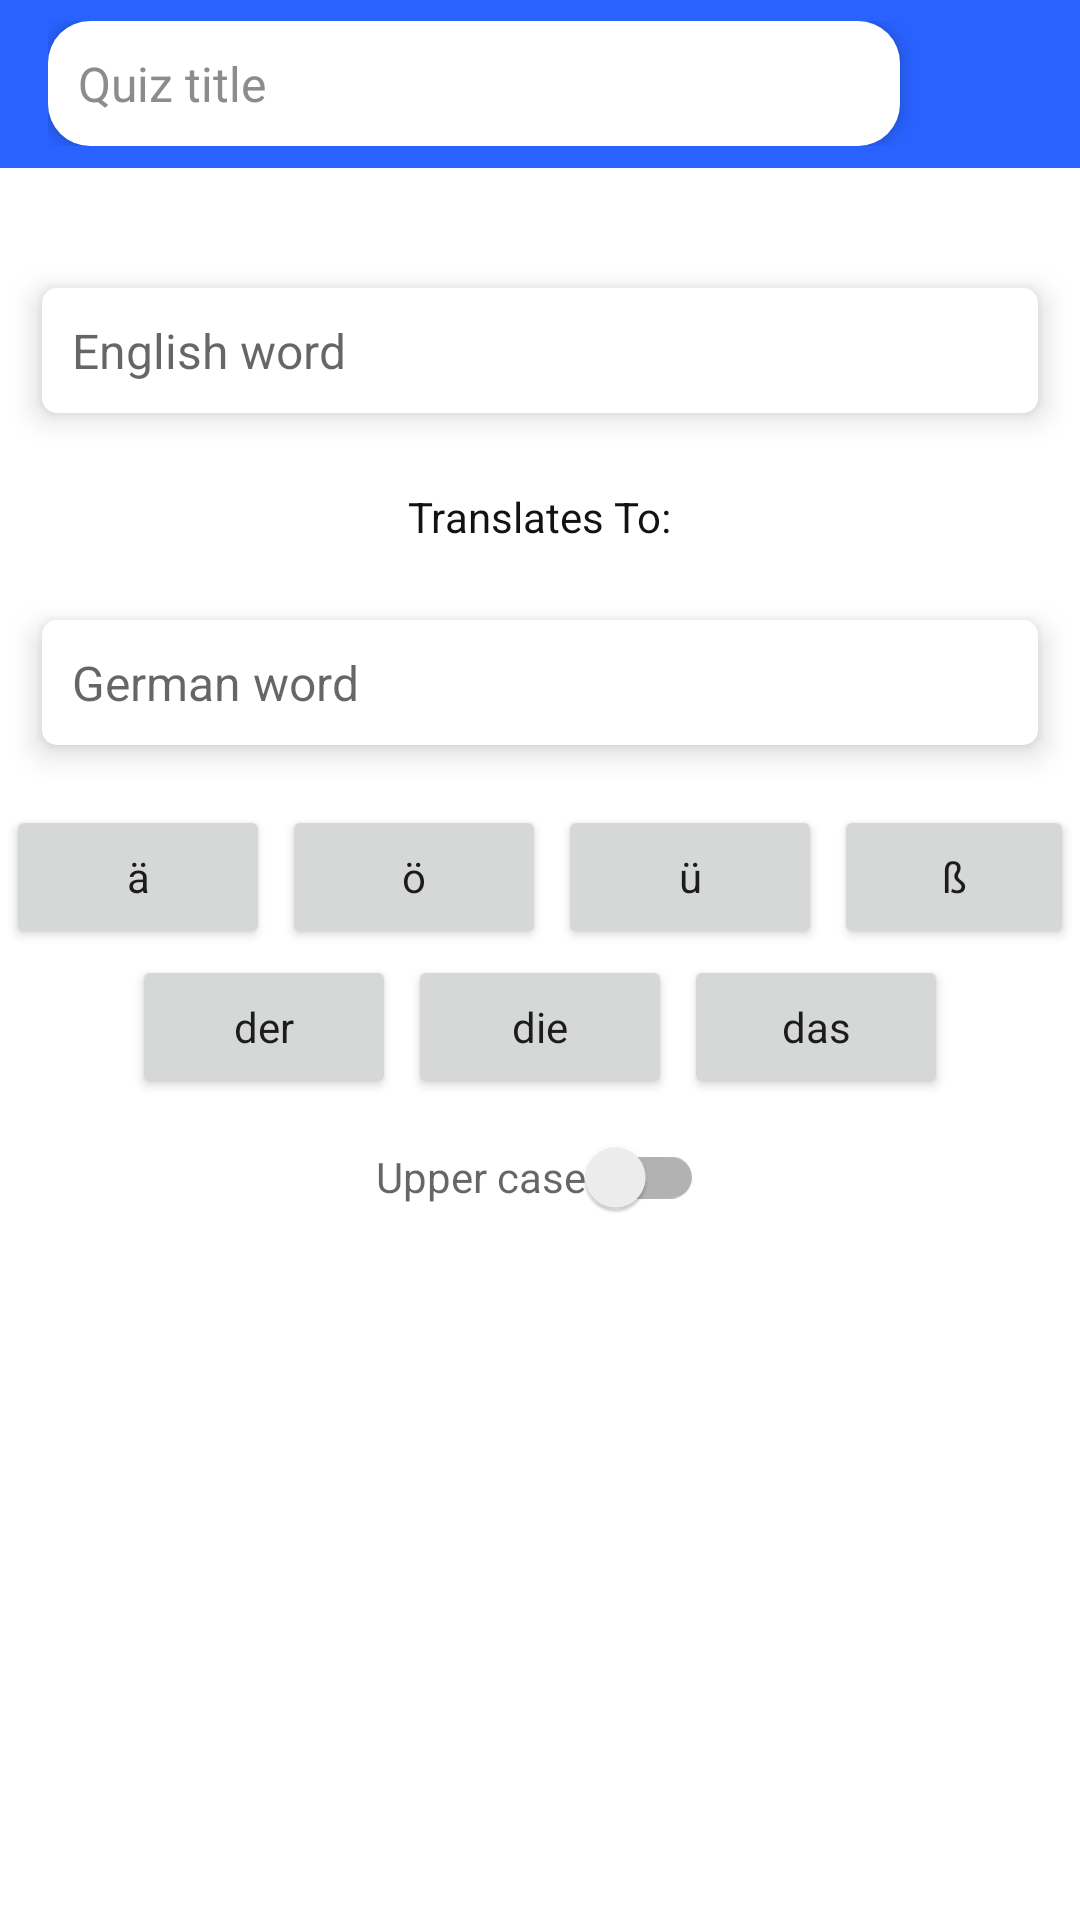

The Android layout XML behind this screen, and the referenced resources:
<!-- AndroidManifest.xml: application theme Theme.LearnGermany -->
<!-- res/layout/activity_add.xml -->
<?xml version="1.0" encoding="utf-8"?>
<androidx.drawerlayout.widget.DrawerLayout xmlns:android="http://schemas.android.com/apk/res/android"
    xmlns:tools="http://schemas.android.com/tools"
    android:id="@+id/add_drawer"
    android:layout_width="match_parent"
    android:layout_height="match_parent"
    tools:context=".AddActivity">

    <RelativeLayout
        android:layout_width="match_parent"
        android:layout_height="match_parent">

        <androidx.appcompat.widget.Toolbar
            android:id="@+id/add_toolbar"
            android:layout_width="match_parent"
            android:layout_height="wrap_content"
            android:background="@color/toolbar">

            <RelativeLayout
                android:layout_width="match_parent"
                android:layout_height="match_parent">


                <EditText
                    android:id="@+id/add_title"
                    style="@style/TextInput_ListItemTitles_ImportantText_Snippet"
                    android:layout_width="match_parent"
                    android:layout_height="wrap_content"
                    android:layout_centerVertical="true"
                    android:layout_marginEnd="60dp"
                    android:autofillHints=""
                    android:background="@drawable/quiz_title"
                    android:elevation="4dp"
                    android:hint="@string/quiz_title_hint"
                    android:inputType="textEmailAddress"
                    android:padding="10dp"
                    android:textColorHint="@color/lightestGrey" />

                <ImageButton
                    android:id="@+id/add_finish"
                    android:layout_width="wrap_content"
                    android:layout_height="wrap_content"
                    android:layout_alignParentEnd="true"
                    android:layout_centerVertical="true"
                    android:layout_marginEnd="15dp"
                    android:background="@android:color/transparent"
                    android:contentDescription="@string/finish_quiz_description"
                    android:src="@drawable/ic_baseline_check_24" />

            </RelativeLayout>


        </androidx.appcompat.widget.Toolbar>

        <EditText
            android:id="@+id/add_english"
            style="@style/TextInput_ListItemTitles_ImportantText_Snippet"
            android:layout_width="match_parent"
            android:layout_height="wrap_content"
            android:layout_below="@+id/add_toolbar"
            android:layout_marginStart="14dp"
            android:layout_marginTop="40dp"
            android:layout_marginEnd="14dp"
            android:autofillHints="no"
            android:background="@drawable/edit_text"
            android:elevation="6dp"
            android:hint="@string/english_word"
            android:inputType="text"
            android:maxLines="1"
            android:padding="10dp" />

        <TextView
            android:id="@+id/translates"
            style="@style/Paragraph_Secondary_Caption"
            android:layout_width="wrap_content"
            android:layout_height="wrap_content"
            android:layout_below="@+id/add_english"
            android:layout_centerHorizontal="true"
            android:layout_marginTop="25dp"
            android:background="@android:color/transparent"
            android:text="@string/translates_to"
            android:textColor="@color/text" />

        <EditText
            android:id="@+id/add_german"
            style="@style/TextInput_ListItemTitles_ImportantText_Snippet"
            android:layout_width="match_parent"
            android:layout_height="wrap_content"
            android:layout_below="@+id/translates"
            android:layout_marginStart="14dp"
            android:layout_marginTop="25dp"
            android:layout_marginEnd="14dp"
            android:autofillHints="no"
            android:background="@drawable/edit_text"
            android:elevation="6dp"
            android:hint="@string/german_word"
            android:inputType="text"
            android:maxLines="1"
            android:padding="10dp" />

        <LinearLayout
            android:id="@+id/specialChars"
            android:layout_width="wrap_content"
            android:layout_height="wrap_content"
            android:layout_below="@+id/add_german"
            android:layout_centerHorizontal="true"
            android:layout_marginTop="20dp">

            <Button
                android:id="@+id/add_a"
                style="@style/Button_Tab"
                android:layout_width="wrap_content"
                android:layout_height="wrap_content"
                android:layout_marginStart="2dp"
                android:layout_marginEnd="2dp"
                android:text="@string/a_lower"
                android:textAllCaps="false" />

            <Button
                android:id="@+id/add_o"
                style="@style/Button_Tab"
                android:layout_width="wrap_content"
                android:layout_height="wrap_content"
                android:layout_marginStart="2dp"
                android:layout_marginEnd="2dp"
                android:text="@string/o_lower"
                android:textAllCaps="false" />

            <Button
                android:id="@+id/add_u"
                style="@style/Button_Tab"
                android:layout_width="wrap_content"
                android:layout_height="wrap_content"
                android:layout_marginStart="2dp"
                android:layout_marginEnd="2dp"
                android:text="@string/u_lower"
                android:textAllCaps="false" />

            <Button
                android:id="@+id/add_B"
                style="@style/Button_Tab"
                android:layout_width="wrap_content"
                android:layout_height="wrap_content"
                android:layout_marginStart="2dp"
                android:layout_marginEnd="2dp"
                android:text="@string/B_lower"
                android:textAllCaps="false" />


        </LinearLayout>

        <LinearLayout
            android:id="@+id/derDieDas"
            android:layout_width="wrap_content"
            android:layout_height="wrap_content"
            android:layout_below="@+id/specialChars"
            android:layout_centerHorizontal="true"
            android:textAllCaps="false">

            <Button
                android:id="@+id/add_der"
                style="@style/Button_Tab"
                android:layout_width="wrap_content"
                android:layout_height="wrap_content"
                android:layout_margin="2dp"
                android:text="@string/der_lower"
                android:textAllCaps="false" />

            <Button
                android:id="@+id/add_die"
                style="@style/Button_Tab"
                android:layout_width="wrap_content"
                android:layout_height="wrap_content"
                android:layout_margin="2dp"
                android:text="@string/die_lower"
                android:textAllCaps="false" />

            <Button
                android:id="@+id/add_das"
                style="@style/Button_Tab"
                android:layout_width="wrap_content"
                android:layout_height="wrap_content"
                android:layout_margin="2dp"
                android:text="@string/das_lower"
                android:textAllCaps="false" />

        </LinearLayout>

        <androidx.appcompat.widget.SwitchCompat
            android:id="@+id/add_switch"
            style="@style/Button_Tab"
            android:layout_width="wrap_content"
            android:layout_height="wrap_content"
            android:layout_below="@+id/derDieDas"
            android:layout_centerHorizontal="true"
            android:hint="@string/upper_case" />

        <ImageButton
            android:id="@+id/add_addButton"
            android:layout_width="wrap_content"
            android:layout_height="wrap_content"
            android:layout_below="@+id/derDieDas"
            android:layout_alignParentEnd="true"
            android:layout_marginTop="5dp"
            android:layout_marginEnd="15dp"
            android:background="@android:color/transparent"
            android:contentDescription="@string/add_word"
            android:src="@drawable/ic_baseline_add_circle_48"
            android:tint="@color/primary" />

        <TextView
            android:id="@+id/add_notification"
            style="@style/notification"
            android:layout_alignParentBottom="true" />

    </RelativeLayout>

    <com.google.android.material.navigation.NavigationView
        android:id="@+id/navView"
        android:layout_width="wrap_content"
        android:layout_height="match_parent"
        android:layout_gravity="start"
        android:background="@color/bottomNavigation">

        <RelativeLayout
            android:layout_width="match_parent"
            android:layout_height="match_parent">

            <TextView
                android:id="@+id/add_list"
                android:layout_width="wrap_content"
                android:layout_height="wrap_content"
                android:layout_centerHorizontal="true"
                android:layout_marginTop="10dp"
                android:text="@string/list_of_your_words"
                android:textSize="16sp" />

            <androidx.recyclerview.widget.RecyclerView
                android:id="@+id/add_recyclerView"
                android:layout_width="match_parent"
                android:layout_height="match_parent"
                android:layout_below="@+id/add_list"
                android:layout_margin="4dp"
                android:elevation="6dp"
                tools:listitem="@layout/word_layout" />

        </RelativeLayout>


    </com.google.android.material.navigation.NavigationView>


</androidx.drawerlayout.widget.DrawerLayout>
<!-- res/layout/word_layout.xml (included above) -->
<?xml version="1.0" encoding="utf-8"?>
<androidx.cardview.widget.CardView xmlns:android="http://schemas.android.com/apk/res/android"
    xmlns:app="http://schemas.android.com/apk/res-auto"
    android:layout_width="match_parent"
    android:layout_height="wrap_content"
    android:layout_margin="4dp"
    android:clickable="true"
    android:elevation="7dp"
    android:focusable="true"
    app:cardBackgroundColor="@color/card_word"
    app:cardCornerRadius="10dp">

    <RelativeLayout
        android:layout_width="match_parent"
        android:layout_height="match_parent">


        <TextView
            android:id="@+id/word_english"
            android:layout_width="wrap_content"
            android:layout_height="wrap_content"
            android:layout_alignParentStart="true"
            android:layout_centerVertical="true"
            android:layout_margin="5dp"
            android:maxWidth="90dp"
            android:textColor="@color/text"
            android:textSize="16sp" />

        <TextView
            android:id="@+id/word_divider"
            android:layout_width="wrap_content"
            android:layout_height="wrap_content"
            android:layout_centerVertical="true"
            android:layout_margin="5dp"
            android:layout_toEndOf="@+id/word_english"
            android:text="@string/dash"
            android:textColor="@color/text"
            android:textSize="16sp" />

        <TextView
            android:id="@+id/word_german"
            android:layout_width="wrap_content"
            android:layout_height="wrap_content"
            android:layout_centerVertical="true"
            android:layout_margin="5dp"
            android:layout_toStartOf="@+id/word_delete"
            android:layout_toEndOf="@+id/word_divider"
            android:textColor="@color/text"
            android:textSize="16sp" />


        <ImageButton
            android:id="@+id/word_delete"
            android:layout_width="wrap_content"
            android:layout_height="wrap_content"
            android:layout_alignParentEnd="true"
            android:layout_centerVertical="true"
            android:background="@android:color/transparent"
            android:padding="5dp"
            android:src="@drawable/ic_baseline_delete_24"
            app:tint="@color/primary"
            android:contentDescription="@string/delete_word" />


    </RelativeLayout>


</androidx.cardview.widget.CardView>
<!-- resources referenced by this layout -->
<resources>
  <color name="bottomNavigation">@color/white</color>
  <color name="card_word">@color/white</color>
  <color name="lightestGrey">#8c8c8c</color>
  <color name="primary">#2962ff</color>
  <color name="text">@color/darkGrey</color>
  <color name="toolbar">@color/primary</color>
  <!-- drawable edit_text (drawable) -->
  <?xml version="1.0" encoding="utf-8"?>
  <shape xmlns:android="http://schemas.android.com/apk/res/android"
      android:shape="rectangle">
  
      <corners android:radius="5dp" />
      <solid android:color="@color/editTextColor" />
  
  </shape>
  <!-- drawable quiz_title (drawable) -->
  <?xml version="1.0" encoding="utf-8"?>
  <shape xmlns:android="http://schemas.android.com/apk/res/android">
  
      <corners android:radius="14dp"/>
      <solid android:color="@color/finish_quiz"/>
  
  
  </shape>
  <string name="B_lower">ß</string>
  <string name="a_lower">ä</string>
  <string name="add_word">Add word</string>
  <string name="das_lower">das</string>
  <string name="dash">-</string>
  <string name="delete_word">Delete word</string>
  <string name="der_lower">der</string>
  <string name="die_lower">die</string>
  <string name="english_word">English word</string>
  <string name="finish_quiz_description">Finish quiz</string>
  <string name="german_word">German word</string>
  <string name="list_of_your_words">List Of Your Words</string>
  <string name="o_lower">ö</string>
  <string name="quiz_title_hint">Quiz title</string>
  <string name="translates_to">Translates To:</string>
  <string name="u_lower">ü</string>
  <string name="upper_case">Upper case</string>
  <style name="Button_Tab">
          <item name="android:textSize">14sp</item>
          <item name="fontWeight">550</item>
      </style>
  <style name="Paragraph_Secondary_Caption">
          <item name="android:textSize">14sp</item>
      </style>
  <style name="TextInput_ListItemTitles_ImportantText_Snippet">
          <item name="android:textSize">16sp</item>
      </style>
  <style name="notification" parent="Theme.LearnGermany">
          <item name="android:layout_width">match_parent</item>
          <item name="android:layout_height">wrap_content</item>
          <item name="android:padding">15dp</item>
          <item name="android:textSize">14sp</item>
          <item name="android:layout_marginStart">5dp</item>
          <item name="android:layout_marginEnd">5dp</item>
          <item name="android:elevation">2dp</item>
          <item name="android:layout_marginBottom">-100dp</item>
          <item name="background">@drawable/notification</item>
          <item name="android:textColor">@color/white</item>
          <item name="android:background">@drawable/notification</item>
          <item name="android:fitsSystemWindows">true</item>
  
      </style>
  <color name="white">#fff</color>
  <color name="darkGrey">#121212</color>
  <color name="editTextColor">@color/white</color>
  <color name="finish_quiz">@color/white</color>
  <!-- drawable notification (drawable) -->
  <?xml version="1.0" encoding="utf-8"?>
  <shape xmlns:android="http://schemas.android.com/apk/res/android" android:shape="rectangle">
  
      <corners android:radius="6dp"/>
      <solid android:color="@color/notification"/>
  
  
  </shape>
  <color name="primaryVariant">#1565c0</color>
  <color name="secondary">#2962ff</color>
  <color name="black">#000</color>
  <color name="error">#b00020</color>
  <color name="notification">@color/primary</color>
</resources>
